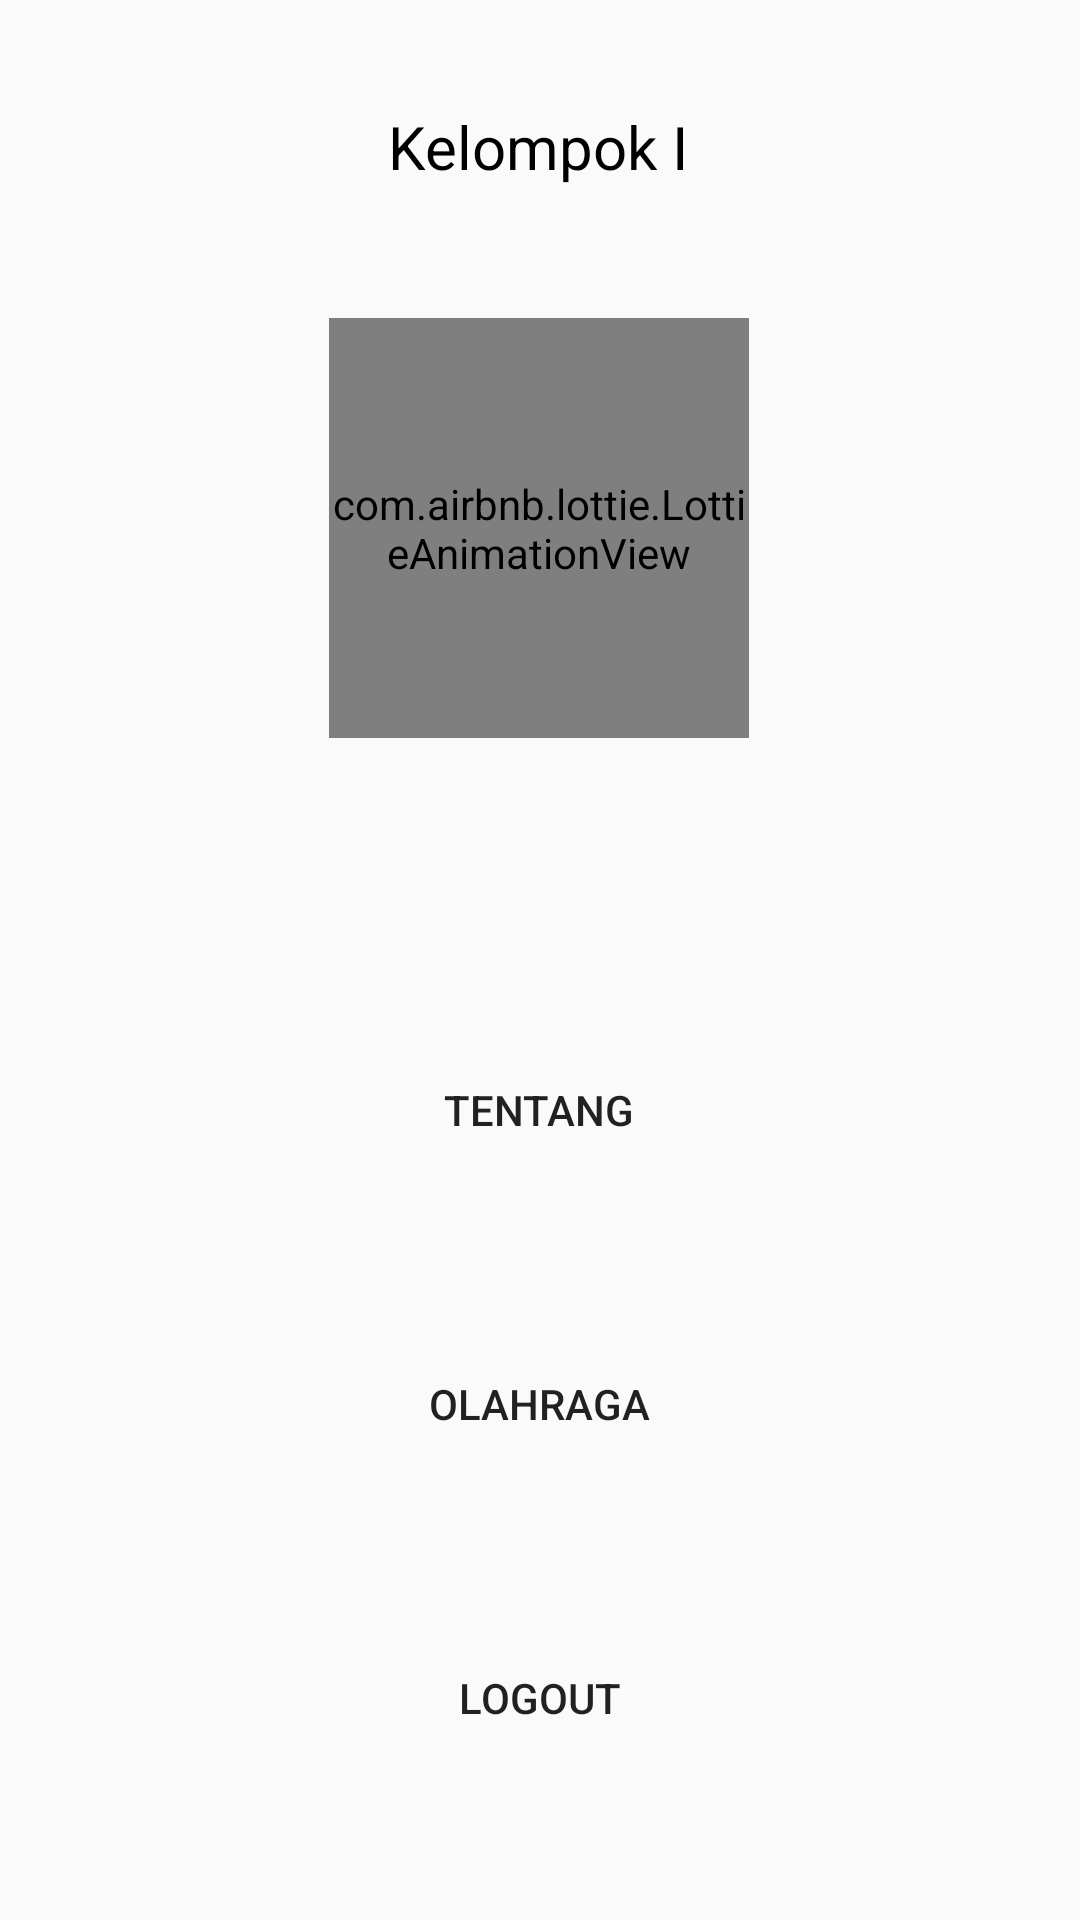

Here is an Android app screen rendered from its layout file. Give the layout XML and the strings, colors and styles it references.
<!-- AndroidManifest.xml: application theme AppTheme -->
<!-- res/layout/activity_main.xml -->
<?xml version="1.0" encoding="utf-8"?>
<androidx.constraintlayout.widget.ConstraintLayout xmlns:android="http://schemas.android.com/apk/res/android"
    xmlns:app="http://schemas.android.com/apk/res-auto"
    xmlns:tools="http://schemas.android.com/tools"
    android:layout_width="match_parent"
    android:layout_height="match_parent"
    tools:context=".ui.main.MainActivity">

    <TextView
        android:id="@+id/textView"
        android:layout_width="wrap_content"
        android:layout_height="wrap_content"
        android:textColor="@color/black"
        android:textSize="20sp"
        android:text="@string/kelompok_i"
        app:layout_constraintBottom_toTopOf="@+id/lottie_view"
        app:layout_constraintEnd_toEndOf="parent"
        app:layout_constraintHorizontal_bias="0.498"
        app:layout_constraintStart_toStartOf="parent"
        app:layout_constraintTop_toTopOf="parent"
        app:layout_constraintVertical_bias="0.449" />

    <com.airbnb.lottie.LottieAnimationView
        android:id="@+id/lottie_view"
        android:layout_width="140dp"
        android:layout_height="140dp"
        android:layout_marginBottom="100dp"
        app:layout_constraintBottom_toTopOf="@+id/tentang"
        app:layout_constraintEnd_toEndOf="parent"
        app:layout_constraintHorizontal_bias="0.498"
        app:layout_constraintStart_toStartOf="parent"
        app:lottie_autoPlay="true"
        app:lottie_fileName="lottie/lottie_sport.json"
        app:lottie_loop="true" />

    <Button
        android:id="@+id/tentang"
        android:layout_width="200dp"
        android:layout_height="wrap_content"
        android:layout_marginBottom="50dp"
        android:background="@drawable/bg_button"
        android:text="@string/tentang"
        app:layout_constraintBottom_toTopOf="@+id/olahraga"
        app:layout_constraintEnd_toEndOf="parent"
        app:layout_constraintHorizontal_bias="0.497"
        app:layout_constraintStart_toStartOf="parent" />

    <Button
        android:id="@+id/olahraga"
        android:layout_width="200dp"
        android:layout_height="wrap_content"
        android:layout_marginBottom="50dp"
        android:background="@drawable/bg_button"
        android:text="@string/olahraga"
        app:layout_constraintBottom_toTopOf="@+id/logout"
        app:layout_constraintEnd_toEndOf="parent"
        app:layout_constraintHorizontal_bias="0.497"
        app:layout_constraintStart_toStartOf="parent" />

    <Button
        android:id="@+id/logout"
        android:layout_width="200dp"
        android:layout_height="wrap_content"
        android:layout_marginBottom="50dp"
        android:background="@drawable/bg_button"
        android:text="@string/logout"
        app:layout_constraintBottom_toBottomOf="parent"
        app:layout_constraintEnd_toEndOf="parent"
        app:layout_constraintHorizontal_bias="0.497"
        app:layout_constraintStart_toStartOf="parent" />
</androidx.constraintlayout.widget.ConstraintLayout>
<!-- resources referenced by this layout -->
<resources>
  <color name="black">#FF000000</color>
  <string name="kelompok_i">Kelompok I</string>
  <string name="logout">Logout</string>
  <string name="olahraga">Olahraga</string>
  <string name="tentang">Tentang</string>
  <style name="AppTheme" parent="Theme.AppCompat.Light.DarkActionBar">
          <item name="colorPrimary">@color/colorPrimary</item>
          <item name="colorPrimaryDark">@color/colorPrimaryDark</item>
          <item name="colorAccent">@color/colorAccent</item>
      </style>
  <color name="colorPrimary">#FF03DAC5</color>
  <color name="colorPrimaryDark">#FF018786</color>
  <color name="colorAccent">#FFFFFFFF</color>
</resources>
